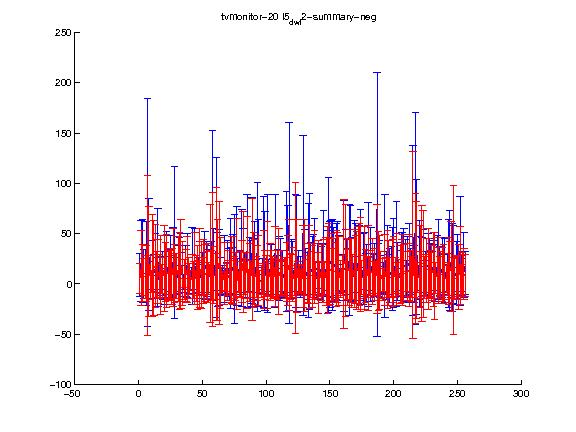

The data file committed next to this chart (first rows):
1.000000, 2.000000, 3.000000, 4.000000, 5.000000, 6.000000, 7.000000, 8.000000, 9.000000, 10.000000, 11.000000, 12.000000, 13.000000, 14.000000, 15.000000, 16.000000, 17.000000, 18.000000, 19.000000, 20.000000, 21.000000, 22.000000, 23.000000, 24.000000
5.112, 15.91, 10.74, 6.939, 6.911, 10.28, 27.94, 22.15, 6.712, 2.385, 18.52, 15.78, 18.02, 9.563, 12.55, 7.227, 8.673, 5.077, 6.621, 15.42, 11.65, 13.08, 9.324, 8.622
14.94, 37.08, 28.13, 18.05, 21.65, 28.02, 79.41, 54.44, 21.93, 10.71, 50.51, 47.45, 41.28, 22.57, 31.76, 22.13, 39.32, 14.63, 19.85, 42.43, 29.09, 36.03, 23.74, 24.67
